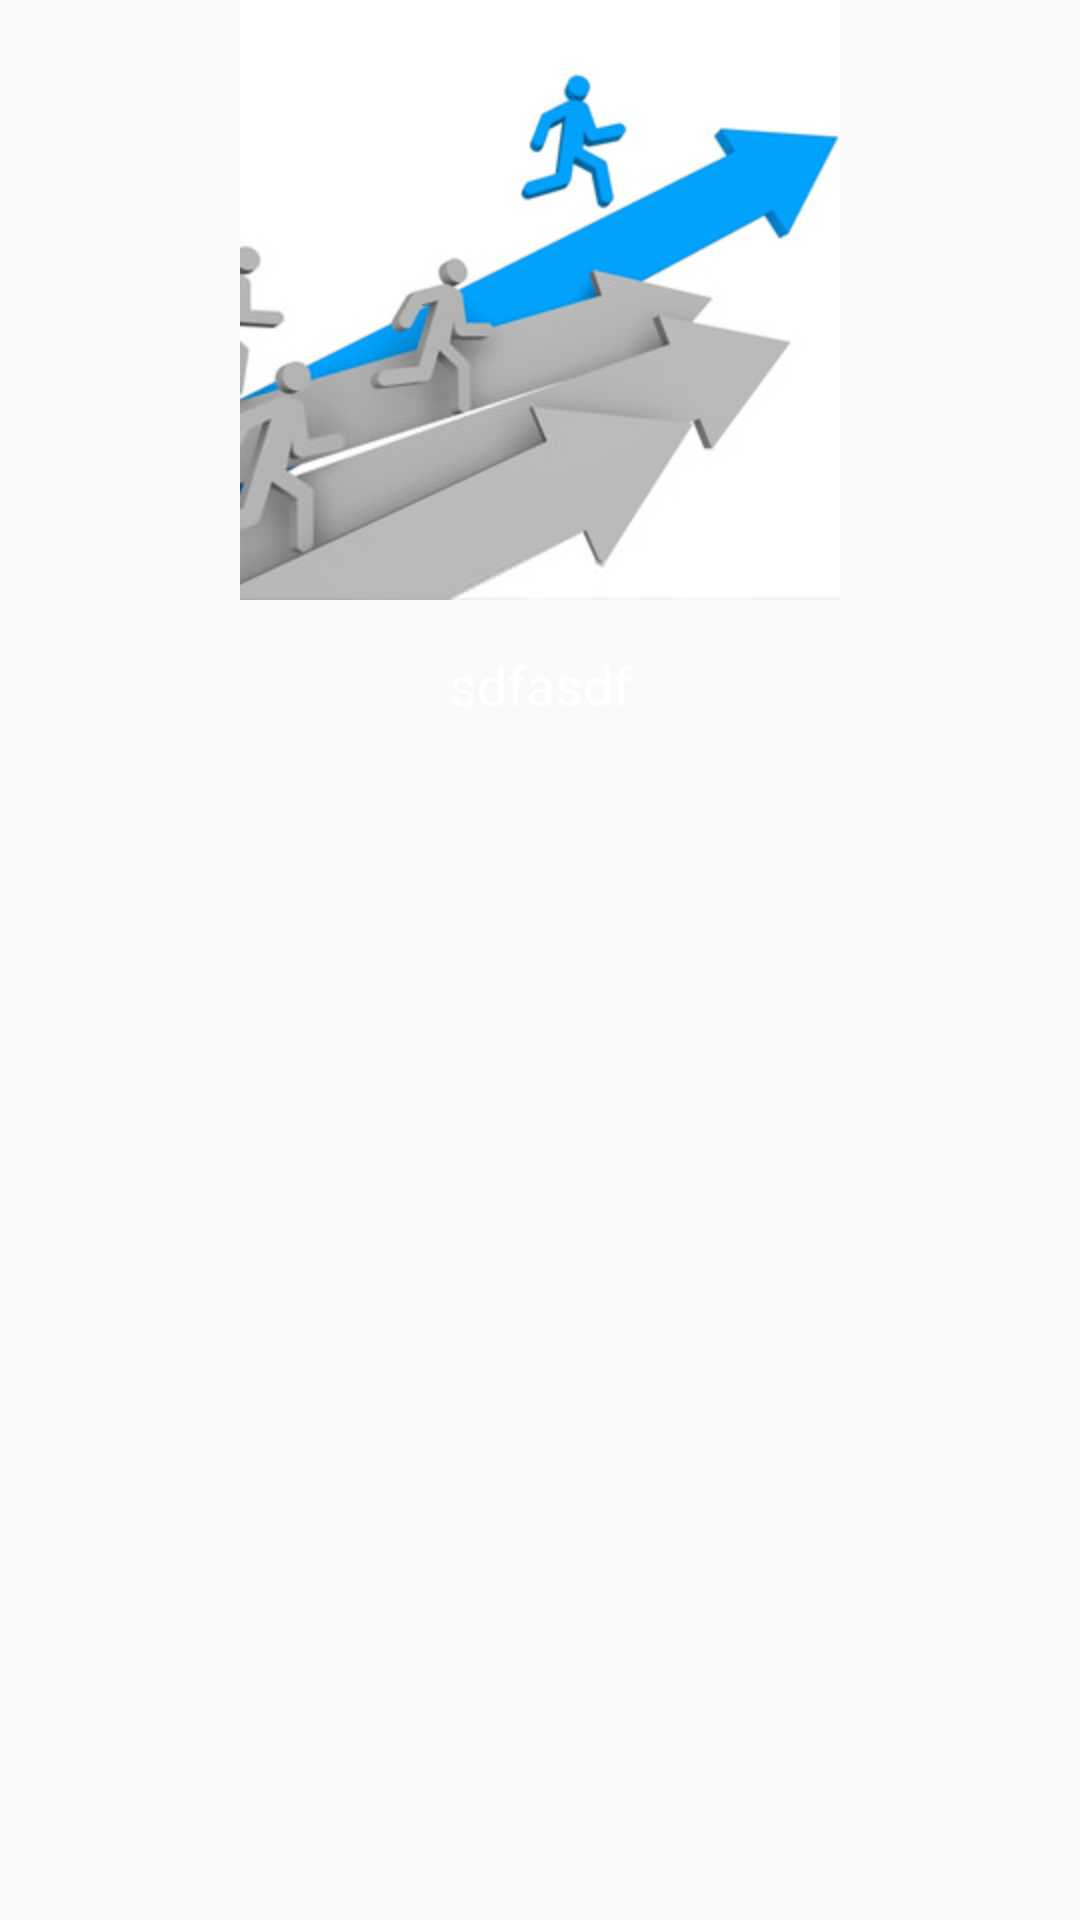

Produce the Android XML layout that renders to this screen, including the resource entries it uses.
<!-- AndroidManifest.xml: application theme Theme.KişiselGelişimAsistanı -->
<!-- res/layout/activity_detail.xml -->
<?xml version="1.0" encoding="utf-8"?>
<ScrollView xmlns:android="http://schemas.android.com/apk/res/android"
    xmlns:app="http://schemas.android.com/apk/res-auto"
    xmlns:tools="http://schemas.android.com/tools"
    android:layout_width="match_parent"
    android:layout_height="match_parent"
    android:background="@drawable/bg"
    tools:context=".Detail">
<androidx.constraintlayout.widget.ConstraintLayout
    android:layout_width="match_parent"
    android:layout_height="match_parent">

    <ImageView
        android:id="@+id/imageViewDetail"
        android:layout_width="200dp"
        android:layout_height="200dp"
        android:src="@drawable/icon"
        android:scaleType="centerCrop"
        app:layout_constraintTop_toTopOf="parent"
        app:layout_constraintStart_toStartOf="parent"
        app:layout_constraintEnd_toEndOf="parent"
        app:layout_constraintBottom_toTopOf="@+id/tvDetail" />

    <TextView
        android:id="@+id/tvDetail"
        android:layout_width="wrap_content"
        android:layout_height="wrap_content"
        android:text="sdfasdf"
        android:textColor="@color/white"
        android:textStyle="bold"
        android:fontFamily="sans-serif-thin"
        android:layout_marginTop="16dp"
        android:textSize="18sp"
        app:layout_constraintTop_toBottomOf="@+id/imageViewDetail"
        app:layout_constraintStart_toStartOf="parent"
        app:layout_constraintEnd_toEndOf="parent" />
</androidx.constraintlayout.widget.ConstraintLayout>

</ScrollView>
<!-- resources referenced by this layout -->
<resources>
  <!-- drawable icon: jpg bitmap (drawable, 19255 bytes) -->
  <style name="Theme.KişiselGelişimAsistanı" parent="Base.Theme.KişiselGelişimAsistanı" />
  <style name="Base.Theme.KişiselGelişimAsistanı" parent="Theme.MaterialComponents.DayNight.DarkActionBar.Bridge">
          <item name="colorPrimary">#ff7200</item>
          <item name="colorPrimaryVariant">#ff7200</item>
          <item name="colorSecondary">#ff7200</item>
      </style>
  <!-- not gathered from this repository: default colours our renderer supplied (Android Studio template values) -->
  <color name="white">#FFFFFFFF</color>
</resources>
